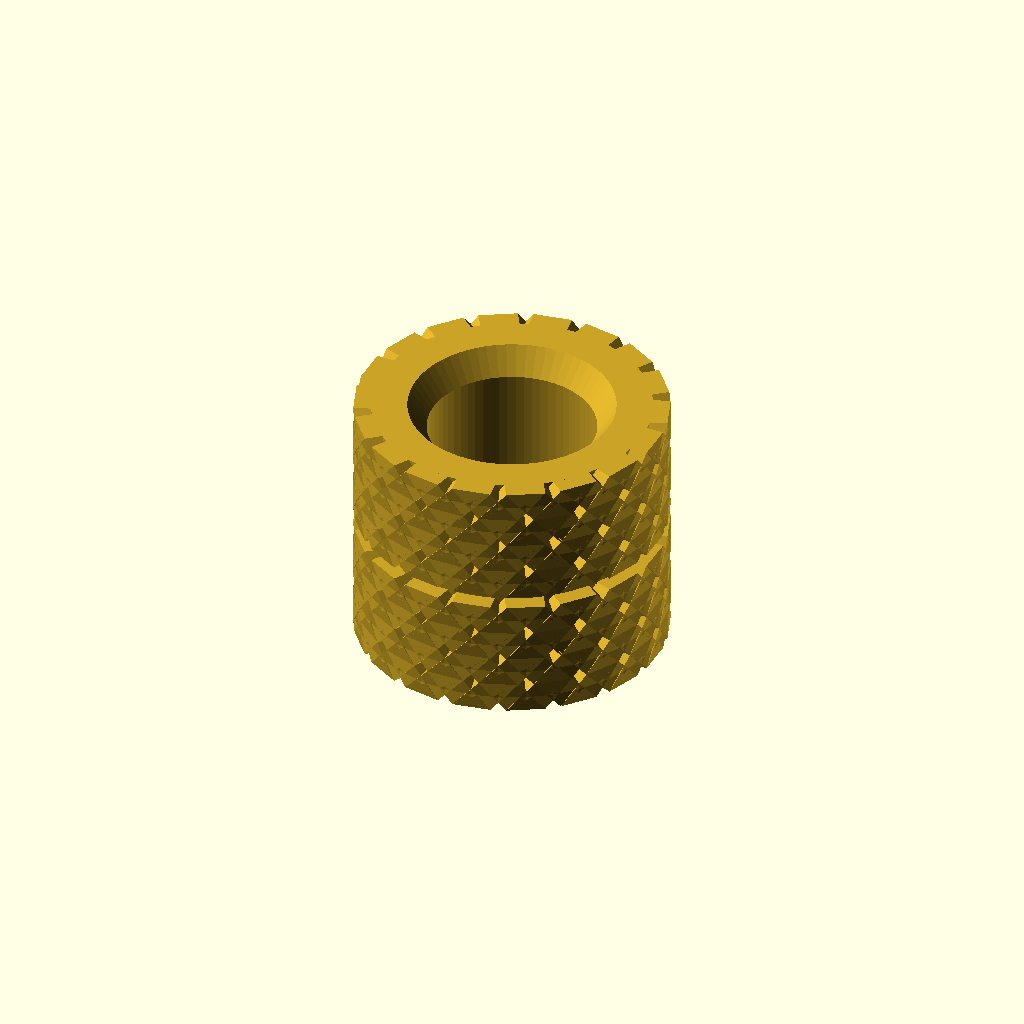
Cell 1: rendered with the file's own defaults.
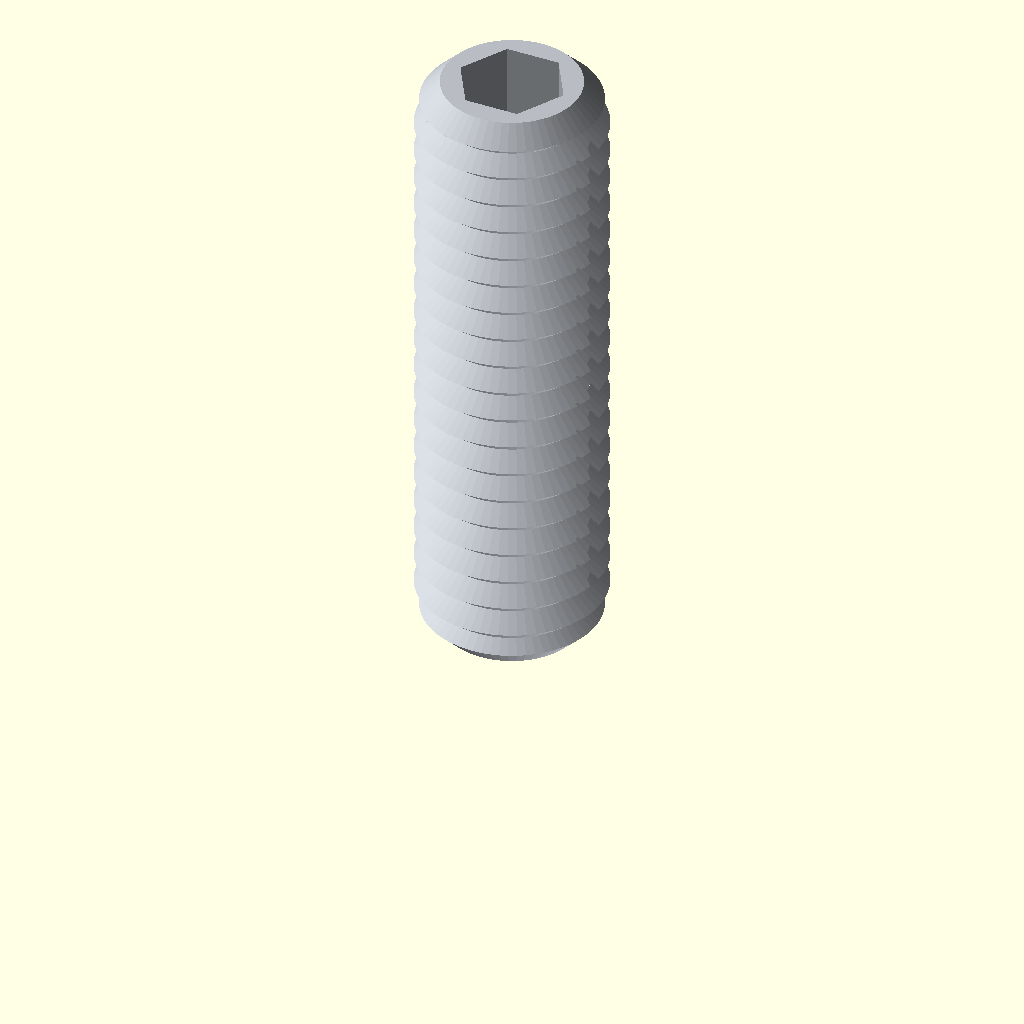
Cell 2 — peca set to "grub", the other parameters unchanged.
One fixed orthographic camera (rotation 55°, 0°, 25°; colour scheme Cornfield) for every cell.
The OpenSCAD source (img/compras/pecas_compra.scad):
// Ilustrações das peças compradas (medidas nominais), só para referência visual.
peca = "inserto"; // [inserto, grub, escareado]
$fn = 64;

module rosca(d, L, passo = 0.5) {
    // Filetes em dente de serra (visual), sem hélice
    h = 0.3;
    n = floor(L / passo);
    rotate_extrude() polygon(concat([[0, 0]],
        [for (i = [0 : n - 1], k = [0, 1]) [k == 0 ? d / 2 - h : d / 2, i * passo + k * passo / 2]],
        [[d / 2 - h, n * passo], [d / 2 - h, L], [0, L]]));
}

module inserto() {   // inserto de latão M3 × 4 × Ø5 (serrilhado)
    difference() {
        union() {
            for (z = [0, 2.1]) translate([0, 0, z]) intersection() {
                cylinder(d = 5, h = 1.9);
                union() for (a = [0 : 20 : 340], s = [-1, 1]) rotate([0, 0, a])
                    linear_extrude(1.9, twist = 40 * s) translate([2.1, 0]) square([0.6, 0.6], center = true);
            }
            cylinder(d = 4.3, h = 4);
        }
        translate([0, 0, -1]) cylinder(d = 2.6, h = 6);
        translate([0, 0, 3.6]) cylinder(d1 = 2.6, d2 = 3.2, h = 0.41);
    }
}

module grub() {      // DIN 913 M3 × 10, sextavado interno 1,5 mm, ponta plana chanfrada
    difference() {
        intersection() {
            rosca(3, 10);
            union() {
                cylinder(d1 = 2.2, d2 = 3.2, h = 0.5);
                translate([0, 0, 0.5]) cylinder(d = 3.2, h = 9);
                translate([0, 0, 9.5]) cylinder(d1 = 3.2, d2 = 2.2, h = 0.5);
            }
        }
        translate([0, 0, 8]) cylinder(d = 1.5 / cos(30), h = 3, $fn = 6);
    }
}

module escareado() { // DIN 965 M3 × 10, cabeça chata Ø6 × 1,65, fenda Phillips
    difference() {
        union() {
            translate([0, 0, 10 - 1.65]) cylinder(d1 = 3, d2 = 6, h = 1.65);
            intersection() { rosca(3, 10 - 1.65 + 0.01); cylinder(d = 3.2, h = 10); }
        }
        for (a = [0, 90]) rotate([0, 0, a]) translate([0, 0, 10]) cube([3.2, 0.6, 2.4], center = true);
    }
}

if (peca == "inserto") color("#c9a227") inserto();
else if (peca == "grub") color("#b8bcc2") grub();
else color("#b8bcc2") escareado();
Parameter table extracted from the source (name, type, default, range or options):
peca: string, default "inserto", options "inserto", "grub", "escareado"
